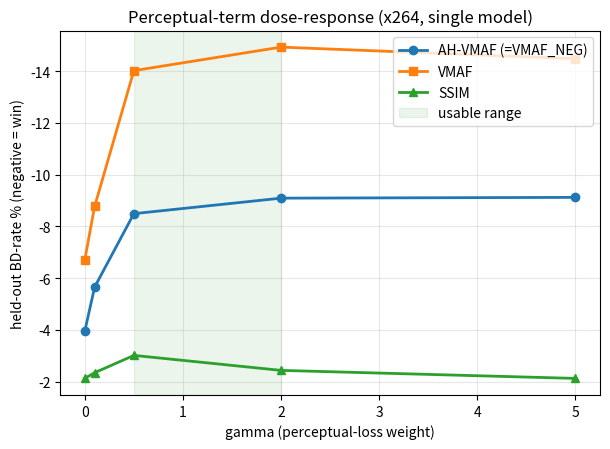

The matplotlib source for this figure: (Note: this script raises an exception after producing the figure.)
"""Generate the performance-curve figures for the analysis/tech docs.
All numbers are the measured held-out BD-rates from this session's runs.
Outputs dpp_repro/fig_*.png.
"""
import matplotlib
matplotlib.use("Agg")
import matplotlib.pyplot as plt
import numpy as np

OUT = "/workspace/sandwiched_compression/dpp_repro"

# ---- 1. perceptual-term (gamma) dose-response, held-out single-model BD ----
gammas = [0.0, 0.1, 0.5, 2.0, 5.0]
ah = [-3.95, -5.65, -8.49, -9.09, -9.12]
vmaf = [-6.71, -8.77, -14.02, -14.93, -14.48]
ssim = [-2.12, -2.34, -3.01, -2.43, -2.12]

fig, ax = plt.subplots(figsize=(6.2, 4.6))
ax.plot(gammas, ah, "o-", label="AH-VMAF (=VMAF_NEG)", lw=2)
ax.plot(gammas, vmaf, "s-", label="VMAF", lw=2)
ax.plot(gammas, ssim, "^-", label="SSIM", lw=2)
ax.axvspan(0.5, 2.0, color="green", alpha=0.08, label="usable range")
ax.set_xlabel("gamma (perceptual-loss weight)")
ax.set_ylabel("held-out BD-rate % (negative = win)")
ax.set_title("Perceptual-term dose-response (x264, single model)")
ax.grid(alpha=0.3); ax.legend(); ax.invert_yaxis()
fig.tight_layout(); fig.savefig(f"{OUT}/fig_gamma_doseresponse.png", dpi=130)

# ---- 2. reproduction arc: how the two levers close the gap ----------------
stages = ["initial\n(6 clips, g0.1)", "g0.5-2\n(6 clips)",
          "g0.5-2\n(19 clips)", "paper\nTable 1"]
x = np.arange(len(stages))
m = {"SSIM": [-2.53, -3.37, -4.00, -4.67],
     "AH-VMAF": [-6.53, -9.27, -11.19, -12.27],
     "VMAF": [-10.93, -15.18, -18.98, -25.08]}
fig, ax = plt.subplots(figsize=(7.2, 4.6))
for k, mk in zip(m, ("o-", "s-", "^-")):
    ax.plot(x, m[k], mk, label=k, lw=2, ms=7)
ax.set_xticks(x); ax.set_xticklabels(stages, fontsize=9)
ax.set_ylabel("held-out BD-rate % (negative = win)")
ax.set_title("Reproduction arc: perceptual weight + corpus scale close the gap")
ax.grid(alpha=0.3); ax.legend(); ax.invert_yaxis()
for k in m:
    ax.annotate(f"{m[k][-2]:.1f}", (x[2], m[k][2]), textcoords="offset points",
                xytext=(0, -12), ha="center", fontsize=8)
fig.tight_layout(); fig.savefig(f"{OUT}/fig_reproduction_arc.png", dpi=130)

# ---- 3. cross-codec transfer (pooled g05+g2, held-out, no retraining) ------
codecs = ["x264\nslow", "x265\nslow", "AV1\ncpu5"]
cm = {"SSIM": [-3.37, -3.05, -3.30], "AH-VMAF": [-9.27, -8.56, -7.80],
      "VMAF": [-15.18, -16.99, -16.70]}
x = np.arange(len(codecs)); w = 0.25
fig, ax = plt.subplots(figsize=(6.6, 4.6))
for i, k in enumerate(cm):
    ax.bar(x + (i - 1) * w, [-v for v in cm[k]], w, label=k)
ax.set_xticks(x); ax.set_xticklabels(codecs)
ax.set_ylabel("held-out BD-rate gain % (higher = better)")
ax.set_title("Encoder-agnostic transfer (precoder trained on virtual H.264 only)")
ax.grid(alpha=0.3, axis="y"); ax.legend()
fig.tight_layout(); fig.savefig(f"{OUT}/fig_cross_codec.png", dpi=130)

# ---- 4. JPEG-line two-metric frontier (the AND-bar infeasibility) ----------
fig, ax = plt.subplots(figsize=(6.4, 5.2))
# hull-selection frontier (alpha sweep), fixed resolution
al_mss = [-6.65, -2.67, 0.98, 3.35, 4.02, 4.51, 4.57, 5.05, 5.49, 5.79]
al_neg = [40.26, 2.94, -1.75, -3.11, -3.51, -3.67, -3.85, -4.07, -4.39, -4.77]
ax.plot(al_mss, al_neg, "b-o", ms=4, label="selection frontier (alpha sweep)")
pts = {"C_l05 (MS-SSIM specialist)": (-5.27, 52.25),
       "adaptive spred (NEG specialist)": (5.12, -3.48),
       "baseline": (0, 0)}
for nm, (xx, yy) in pts.items():
    ax.plot(xx, yy, "r^", ms=8); ax.annotate(nm, (xx, yy), fontsize=8,
                                             xytext=(4, 4), textcoords="offset points")
ax.axhline(-5, color="g", ls="--", lw=1); ax.axvline(-2, color="g", ls="--", lw=1)
ax.fill_between([-8, -2], -5, -12, color="green", alpha=0.08)
ax.text(-7.5, -8, "AND-bar target\n(empty)", color="green", fontsize=9)
ax.set_xlabel("BD-rate MS-SSIM % (negative = win)")
ax.set_ylabel("BD-rate VMAF_NEG % (negative = win)")
ax.set_title("JPEG fixed-res: the two metrics anti-correlate (AND-bar infeasible)")
ax.grid(alpha=0.3); ax.legend(loc="upper right")
fig.tight_layout(); fig.savefig(f"{OUT}/fig_jpeg_frontier.png", dpi=130)

print("wrote fig_gamma_doseresponse, fig_reproduction_arc, fig_cross_codec, fig_jpeg_frontier")
